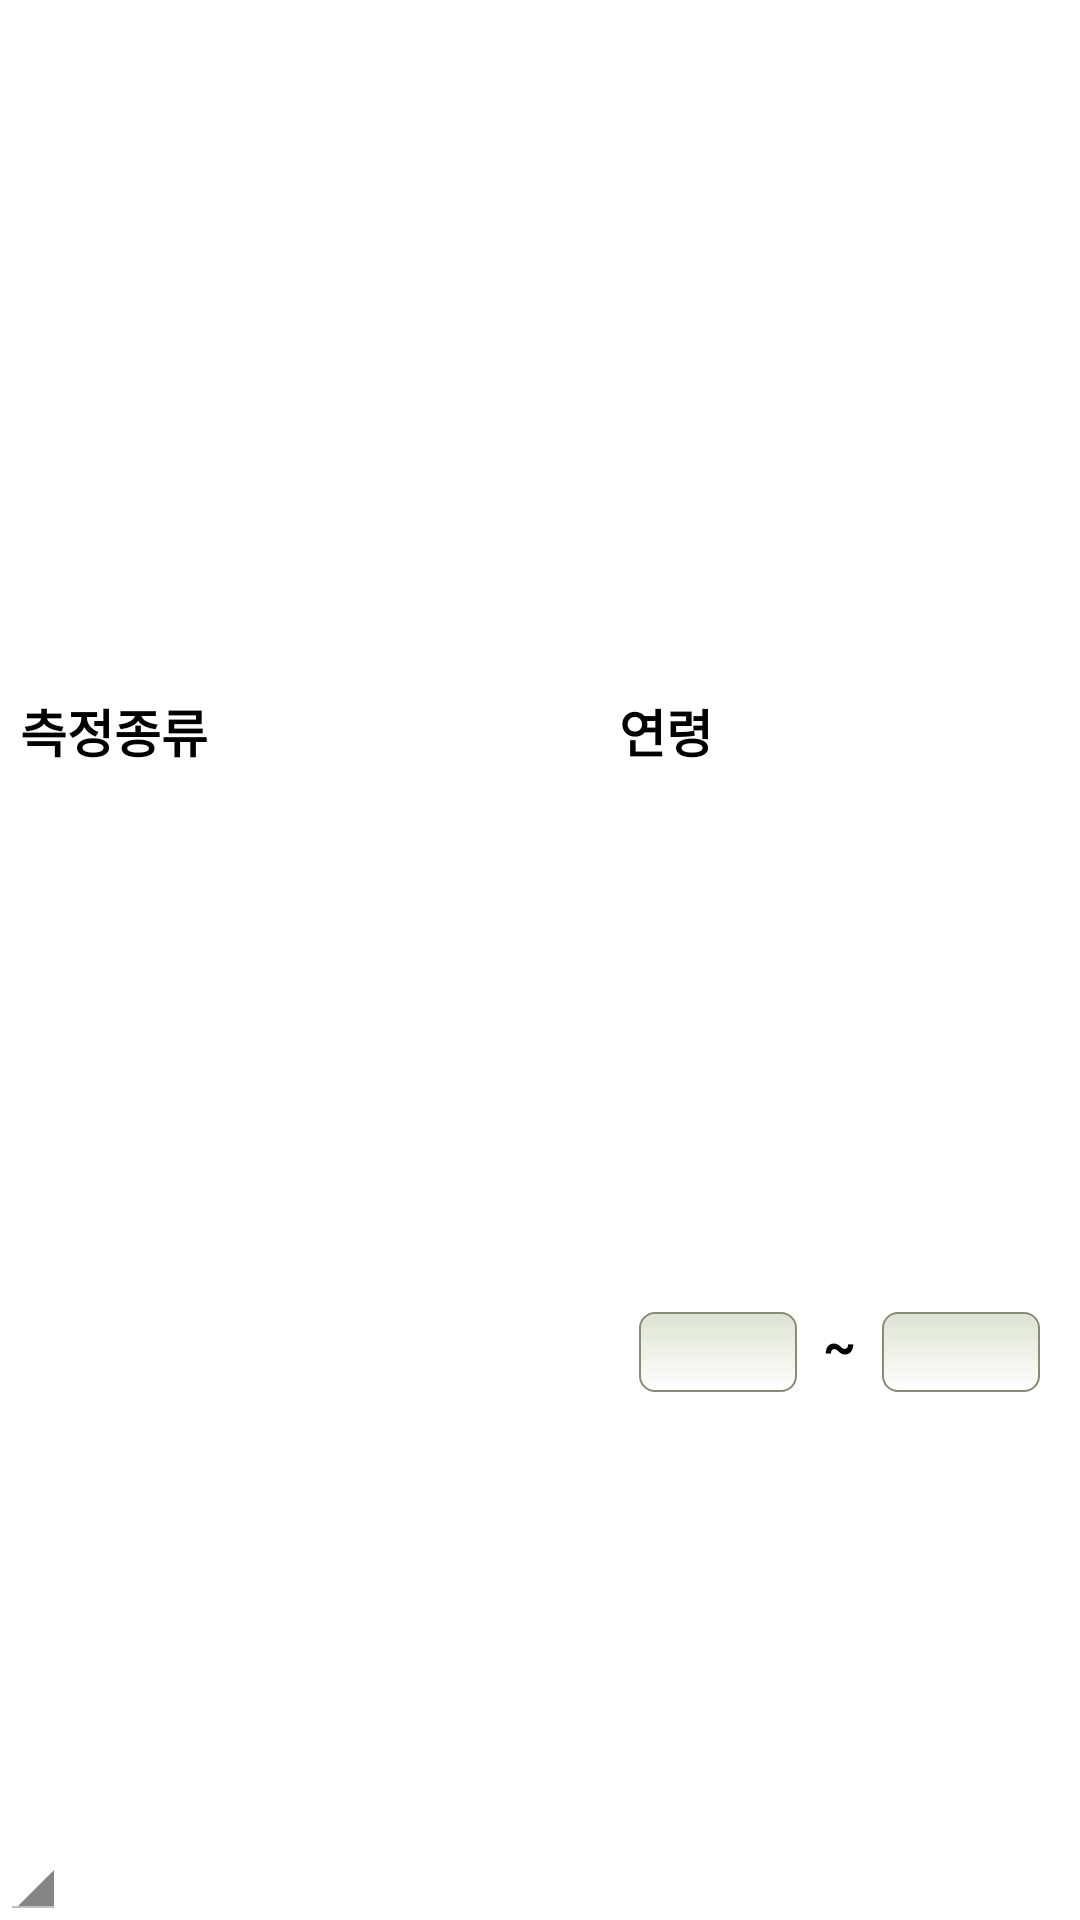

Android layout source for this screen:
<!-- AndroidManifest.xml: application theme android:Theme.Holo.Light -->
<!-- res/layout/include_admin_measure_item_settings_measure_type.xml -->
<?xml version="1.0" encoding="utf-8"?>
<LinearLayout xmlns:android="http://schemas.android.com/apk/res/android"
    android:layout_width="match_parent"
    android:layout_height="@dimen/px200"
    android:background="#ffffffff"
    android:orientation="horizontal" >

    <LinearLayout
        android:layout_width="0dp"
        android:layout_height="match_parent"
        android:layout_weight="1.3"
        android:orientation="vertical" >

        <TextView
            android:layout_width="wrap_content"
            android:layout_height="0dp"
            android:layout_marginLeft="@dimen/px20"
            android:layout_weight="4"
            android:gravity="bottom"
            android:text="@string/measurement_type"
            android:textColor="#ff000000"
            android:textSize="@dimen/sp51"
            android:textStyle="bold" />

        <Spinner
            android:id="@+id/spinner"
            android:layout_width="wrap_content"
            android:layout_height="0dp"
            android:layout_weight="6"
            android:drawSelectorOnTop="true"
            android:gravity="center_vertical"
            android:popupBackground="#ff0066af" />
    </LinearLayout>

    <LinearLayout
        android:layout_width="0dp"
        android:layout_height="match_parent"
        android:layout_marginLeft="@dimen/px20"
        android:layout_weight="1"
        android:orientation="vertical" >

        <TextView
            android:layout_width="wrap_content"
            android:layout_height="0dp"
            android:layout_weight="4"
            android:gravity="bottom"
            android:text="@string/age2"
            android:textColor="#ff000000"
            android:textSize="@dimen/sp51"
            android:textStyle="bold" />

        <LinearLayout
            android:layout_width="match_parent"
            android:layout_height="0dp"
            android:layout_marginLeft="@dimen/px20"
            android:layout_weight="6"
            android:focusable="true"
            android:focusableInTouchMode="true"
            android:gravity="center_vertical"
            android:orientation="horizontal" >

            <EditText
                android:id="@+id/admin_measure_item_settings_from_age"
                android:layout_width="0dp"
                android:layout_height="@dimen/px80"
                android:layout_marginBottom="@dimen/px_9"
                android:layout_weight="1"
                android:background="@drawable/admin_edittext_background"
                android:inputType="number"
                android:singleLine="true"
                android:text=""
                android:textColor="#ff03a32d"
                android:textSize="@dimen/sp45" />

            <TextView
                android:layout_width="wrap_content"
                android:layout_height="wrap_content"
                android:text="  ~  "
                android:textColor="#ff000000"
                android:textSize="@dimen/sp51"
                android:textStyle="bold" />

            <EditText
                android:id="@+id/admin_measure_item_settings_to_age"
                android:layout_width="0dp"
                android:layout_height="@dimen/px80"
                android:layout_marginBottom="@dimen/px_9"
                android:layout_weight="1"
                android:background="@drawable/admin_edittext_background"
                android:inputType="number"
                android:singleLine="true"
                android:text=""
                android:textColor="#ff03a32d"
                android:textSize="@dimen/sp45" />

            <View
                android:layout_width="@dimen/px40"
                android:layout_height="@dimen/px1" />
        </LinearLayout>
    </LinearLayout>

</LinearLayout>
<!-- resources referenced by this layout -->
<resources>
  <dimen name="px1">0.33dp</dimen>
  <dimen name="px20">6.67dp</dimen>
  <dimen name="px200">66.67dp</dimen>
  <dimen name="px40">13.33dp</dimen>
  <dimen name="px80">26.67dp</dimen>
  <dimen name="px_9">-3dp</dimen>
  <dimen name="sp45">15sp</dimen>
  <dimen name="sp51">17sp</dimen>
  <!-- drawable admin_edittext_background (drawable) -->
  <?xml version="1.0" encoding="utf-8"?>
  <selector xmlns:android="http://schemas.android.com/apk/res/android">
  
      <item android:state_enabled="true" android:state_pressed="true">
          <shape>
              <gradient android:angle="270" android:endColor="#ffffff" android:startColor="#dce3d1" />
              <stroke android:width="@dimen/px6" android:color="#8f975d" />
              <corners android:radius="@dimen/px15" />
              <padding android:bottom="@dimen/px6" android:left="@dimen/px21" android:right="@dimen/px21" android:top="@dimen/px6" />
          </shape>
      </item>
      
      <item android:state_enabled="true" android:state_focused="true">
          <shape>
              <gradient android:angle="270" android:endColor="#ffffff" android:startColor="#dce3d1" />
              <stroke android:width="@dimen/px6" android:color="#8f975d" />
              <corners android:radius="@dimen/px15" />
              <padding android:bottom="@dimen/px6" android:left="@dimen/px21" android:right="@dimen/px21" android:top="@dimen/px6" />
          </shape>
      </item>
     
      <item android:state_enabled="false">
          <shape>
              <gradient android:angle="270" android:endColor="#898b75" android:startColor="#bbc2b2" />
              <corners android:radius="@dimen/px15" />
              <padding android:bottom="@dimen/px6" android:left="@dimen/px21" android:right="@dimen/px21" android:top="@dimen/px6" />
          </shape>
      </item>
     
      <item android:state_enabled="true">
          <shape>
              <gradient android:angle="270" android:endColor="#ffffff" android:startColor="#dce3d1" />
              <stroke android:width="@dimen/px2" android:color="#898b75" />
              <corners android:radius="@dimen/px15" />
              <padding android:bottom="@dimen/px6" android:left="@dimen/px21" android:right="@dimen/px21" android:top="@dimen/px6" />
          </shape>
      </item>
     
  </selector>
  <string name="age2">연령</string>
  <string name="measurement_type">측정종류</string>
  <dimen name="px6">2dp</dimen>
  <dimen name="px15">5dp</dimen>
  <dimen name="px21">7dp</dimen>
  <dimen name="px2">0.67dp</dimen>
</resources>
